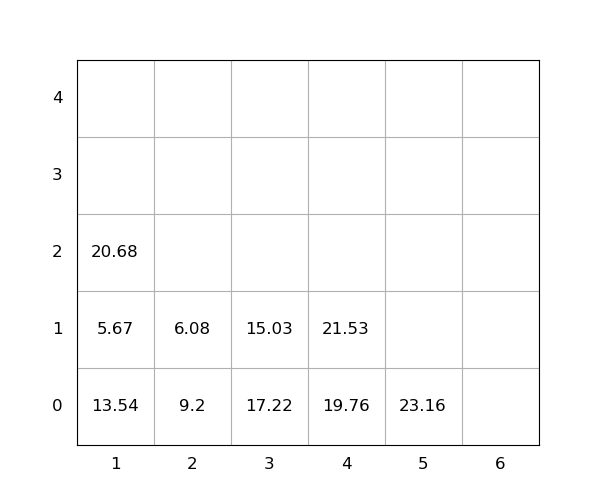

The file beside this chart, header and first rows:
idx, loc_x, loc_y, loc_z, weight, group, score, seq, reloc, size(ft)
1, 4, 0, 0, 19.76, 0, 19.76, 0, 0, 20
2, 5, 0, 0, 23.16, 0, 23.16, 0, 1.0, 20
3, 3, 0, 0, 17.22, 0, 17.22, 0, 1.0, 20
4, 3, 0, 1, 15.03, 0, 15.03, 1, 1.0, 20
5, 1, 0, 0, 13.54, 0, 13.54, 2, 1.0, 20
6, 1, 0, 1, 5.67, 0, 5.67, 3, 1.0, 20
7, 1, 0, 2, 20.68, 0, 20.68, 4, 1.0, 20
8, 2, 0, 0, 9.2, 0, 9.2, 5, 1.0, 20
9, 4, 0, 1, 21.53, 0, 21.53, 6, 0, 20
10, 2, 0, 1, 6.08, 0, 6.08, 7, 1.0, 20
